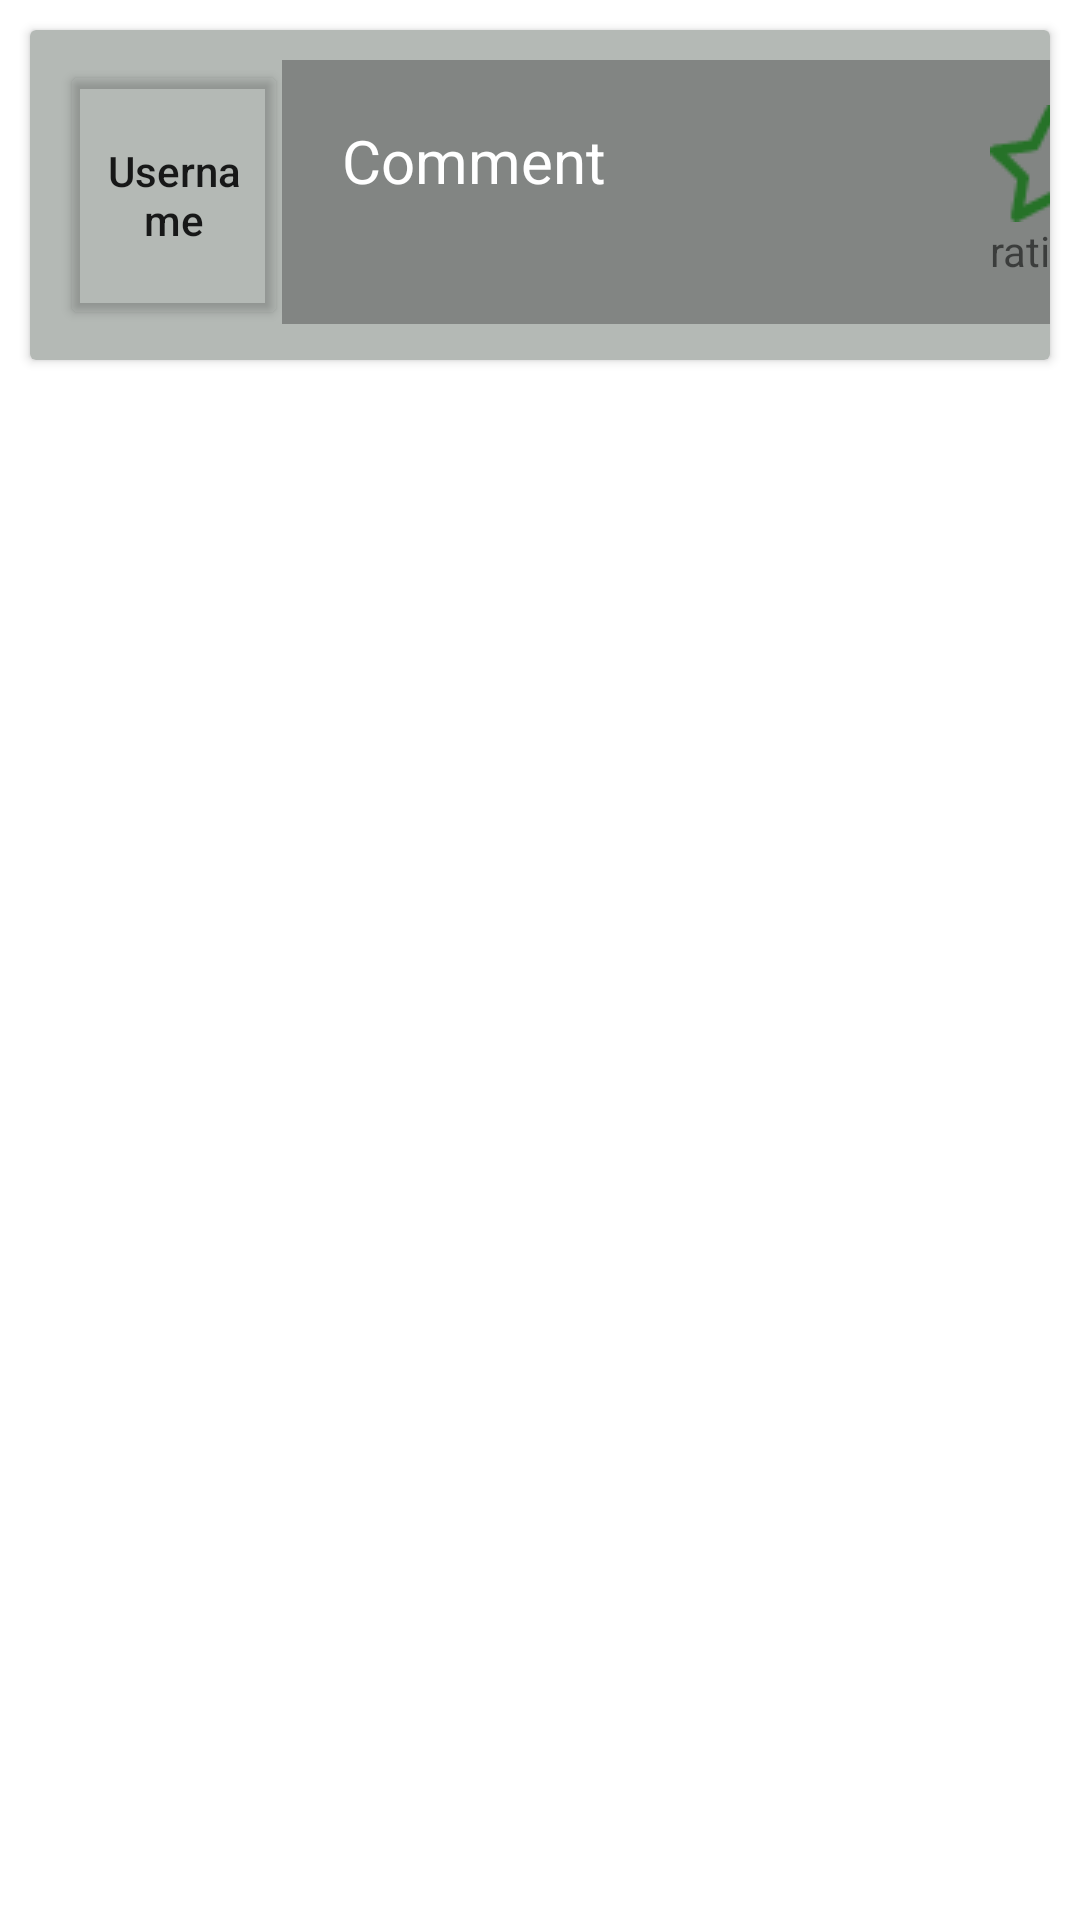

Produce the Android XML layout that renders to this screen, including the resource entries it uses.
<!-- AndroidManifest.xml: application theme Theme.FunchV3 -->
<!-- res/layout/card.xml -->
<?xml version="1.0" encoding="utf-8"?>
<RelativeLayout xmlns:android="http://schemas.android.com/apk/res/android"
    android:layout_width="match_parent"
    android:layout_height="match_parent">
    <RelativeLayout
        android:layout_width="match_parent"
        android:layout_height="130dp"
        >

        <androidx.cardview.widget.CardView
            android:layout_width="match_parent"
            android:layout_height="wrap_content"
            android:layout_margin="10dp"
            >

            <RelativeLayout
                android:layout_width="402dp"
                android:layout_height="match_parent"
                android:background="@color/dark_gray"
                android:padding="10dp">

                <Button
                    android:id="@+id/usernameButt"
                    android:layout_width="wrap_content"
                    android:layout_height="90dp"
                    android:layout_alignParentEnd="true"
                    android:layout_marginEnd="306dp"
                    android:backgroundTint="@android:color/transparent"
                    android:text="Username"
                    android:textAppearance="@style/TextAppearance.AppCompat.Body2"
                     />

                <TextView
                    android:id="@+id/commentView"
                    android:layout_width="224dp"
                    android:layout_height="88dp"
                    android:layout_alignStart="@+id/usernameButt"
                    android:layout_alignEnd="@+id/userRating"
                    android:layout_marginStart="74dp"
                    android:layout_marginEnd="68dp"
                    android:background="@color/darkest_gray"
                    android:paddingLeft="20dp"
                    android:paddingTop="20dp"
                    android:text="Comment"
                    android:textColor="@color/white"
                    android:textSize="20dp" />

                <TextView
                    android:id="@+id/userRating"
                    android:layout_width="wrap_content"
                    android:layout_height="wrap_content"
                    android:layout_alignParentEnd="true"
                    android:layout_marginEnd="16dp"
                    android:layout_weight="1"
                    android:background="@color/darkest_gray"
                    android:drawableTop="@drawable/ratings"
                    android:padding="15dp"
                    android:paddingTop="40dp"
                    android:text="rating" />

            </RelativeLayout>

        </androidx.cardview.widget.CardView>

    </RelativeLayout>

</RelativeLayout>
<!-- resources referenced by this layout -->
<resources>
  <color name="dark_gray">#B4B9B5</color>
  <color name="darkest_gray">#828583</color>
  <color name="white">#FFFFFFFF</color>
  <!-- drawable ratings: png bitmap (drawable, 1049 bytes) -->
  <style name="Theme.FunchV3" parent="Theme.MaterialComponents.DayNight.NoActionBar">
          
          <item name="colorPrimary">@color/purple_500</item>
          <item name="colorPrimaryVariant">@color/purple_700</item>
          <item name="colorOnPrimary">@color/white</item>
          
          <item name="colorSecondary">@color/teal_200</item>
          <item name="colorSecondaryVariant">@color/teal_700</item>
          <item name="colorOnSecondary">@color/black</item>
          
          <item name="android:statusBarColor" tools:targetApi="l">?attr/colorPrimaryVariant</item>
          
      </style>
  <color name="purple_500">#FF6200EE</color>
  <color name="purple_700">#FF3700B3</color>
  <color name="teal_200">#FF03DAC5</color>
  <color name="teal_700">#FF018786</color>
  <color name="black">#FF000000</color>
</resources>
